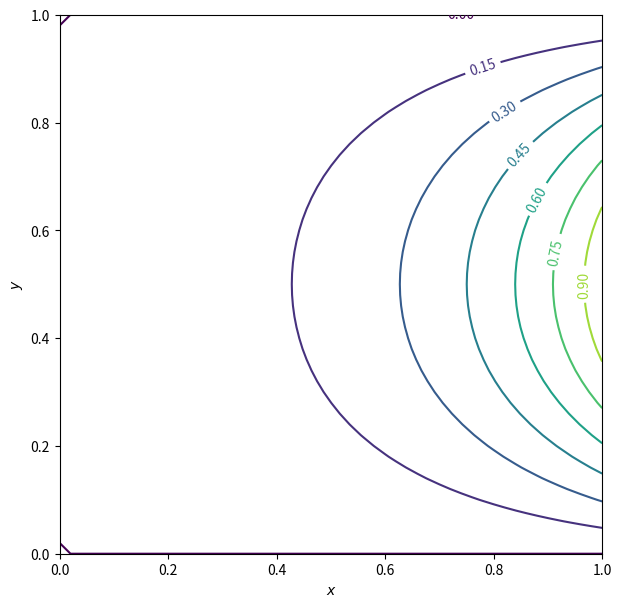

This chart was generated by the following Python code: (Note: this script raises an exception after producing the figure.)
#!/usr/bin/env python3

import numpy as np

def make_grid():
    nx = 51
    x = np.linspace(0, 1, nx)
    gx, gy = np.meshgrid(x, x)
    u = np.zeros_like(gx)
    u[0,:] = 0
    u[-1,:] = 1 * np.sin(np.linspace(0,np.pi,nx))
    u[:,0] = 0
    u[:,-1] = 0
    return nx, x, u

nx, x, uoriginal = make_grid()

# [begin example]
import time
import numpy as np
from matplotlib import pyplot as plt

class Timer:
    def __enter__(self):
        self._t0 = time.time()
    def __exit__(self, *args, **kw):
        self._t1 = time.time()
        print("Wall time: {:g} s".format(self._t1 - self._t0))

def solve_python_loop():
    u = uoriginal.copy()
    un = u.copy()
    converged = False
    step = 0
    # Outer loop.
    while not converged:
        step += 1
        # Inner loops. One for x and the other for y.
        for it in range(1, nx-1):
            for jt in range(1, nx-1):
                un[it,jt] = (u[it+1,jt] + u[it-1,jt] + u[it,jt+1] + u[it,jt-1]) / 4
        norm = np.abs(un-u).max()
        u[...] = un[...]
        converged = True if norm < 1.e-5 else False
    return u, step, norm

def show_result(u, step, norm, size=7):
    print("step", step, "norm", norm)
    fig, ax = plt.subplots(figsize=(size,size))
    cs = ax.contour(x, x, u.T)
    ax.clabel(cs, inline=1, fontsize=10)

    ax.set_xticks(np.linspace(0,1,6))
    ax.set_yticks(np.linspace(0,1,6))
    ax.set_xlabel('$x$')
    ax.set_ylabel('$y$')

    ax.grid(True, which='minor')
# [end example]

# Run the Python solver
with Timer():
    u, step, norm = solve_python_loop()

show_result(u, step, norm)

plt.rc('figure', figsize=(8, 8))

import os
imagedir = os.path.join(os.path.dirname(__file__), '..', 'image')
imagebase = os.path.splitext(os.path.basename(__file__))[0] + '.png'
imagepath = os.path.join(imagedir, imagebase)
print('write to {}'.format(imagepath))
plt.savefig(imagepath, dpi=150)

# vim: set ff=unix fenc=utf8 et sw=4 ts=4 sts=4 tw=79:
